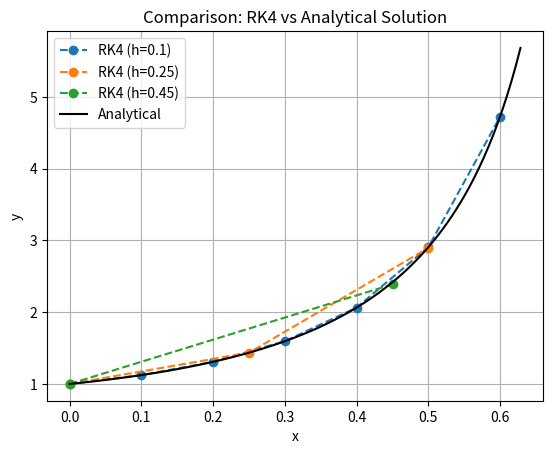
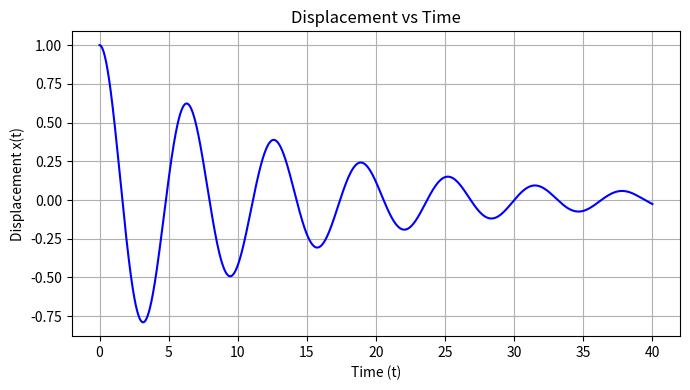
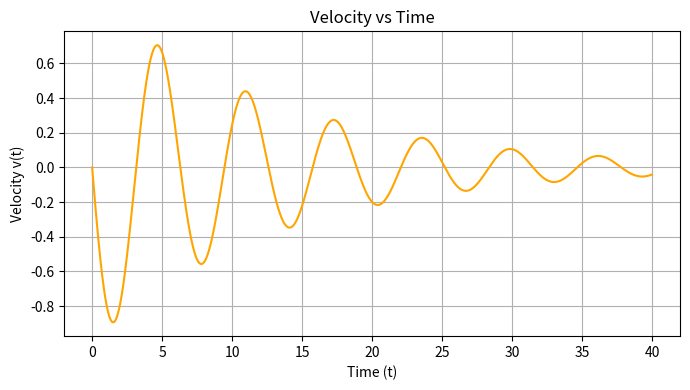
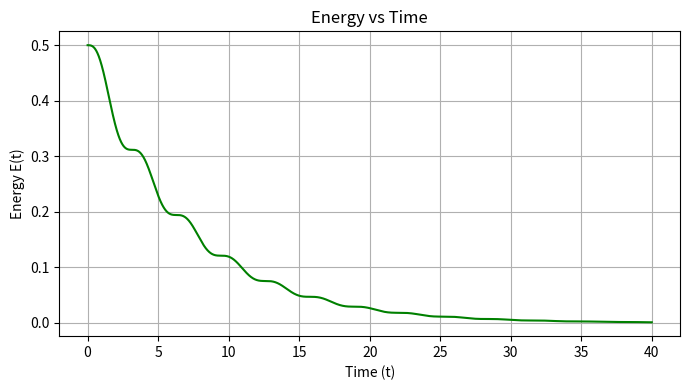
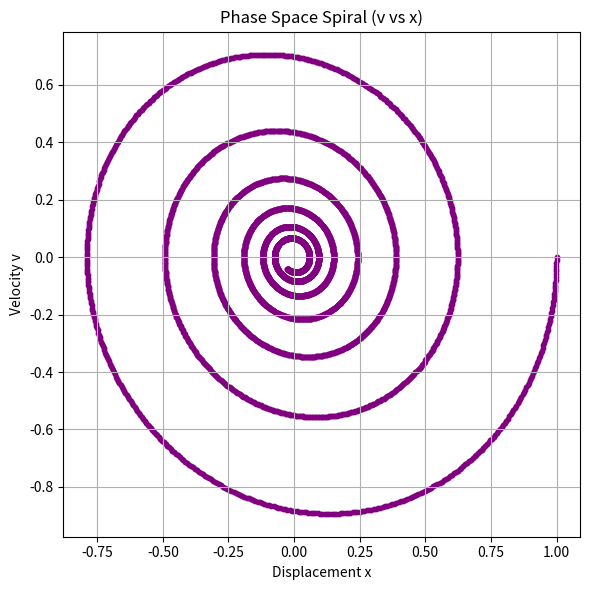

Here is the Python script that generated these plots, in order:
# [redacted]

# Assignment 14 – Solving ODEs usng RK-4 Method


# Runge-Kutta 4th Order Method for a First-Order ODE
# Equation: dy/dx = (x + y)^2,  y(0) = 1

import numpy as np
import matplotlib.pyplot as plt
import pandas as pd

# Function representing dy/dx
def f(x, y):
    return (x + y)**2

# Runge-Kutta 4th order method implementation FOR 1ST Order Dfferental eqn
def rk4(f, x0, y0, h, x_end):
    n = int((x_end - x0) / h)          # number of steps
    x_vals = [x0]                      # list to store x values
    y_vals = [y0]                      # list to store y values

    for i in range(n):
        # current values
        x, y = x_vals[-1], y_vals[-1]
# RK4 intermediate slopes
        k1 = f(x, y)
        k2 = f(x + h/2, y + k1*h/2)
        k3 = f(x + h/2, y + k2*h/2)
        k4 = f(x + h, y + k3*h)
    # combine slopes to find next y
        y_new = y + (h/6)*(k1 + 2*k2 + 2*k3 + k4)
        # update x and y lists
        x_vals.append(x + h)
        y_vals.append(y_new)
    return np.array(x_vals), np.array(y_vals)

# Analytical (exact) solution for comparison
def y_true(x):
    return np.tan(x + np.pi/4) - x

# Step sizes to test
h_values = [0.1, 0.25, 0.45]

# Loop over each step size
for h in h_values:
    # Compute RK4 numerical solution
    x, y = rk4(f, 0, 1, h, np.pi/5)
    # Compute analytical values at same x
    y_exact = y_true(x)

    # Display results in tabular form
    table = pd.DataFrame({
        'x': x,
        'RK4 y': y,
        'Analytical y': y_exact,
        'Error': np.abs(y - y_exact)
    })
    print(f"\n--- Results for step size h = {h} ---")
    print(table.to_string(index=False, float_format="%.5f"))

    # Plot RK4 results
    plt.plot(x, y, 'o--', label=f'RK4 (h={h})')

# Plot analytical curve for comparison
x_true = np.linspace(0, np.pi/5, 100)
plt.plot(x_true, y_true(x_true), 'k', label='Analytical')
plt.xlabel('x')
plt.ylabel('y')
plt.title('Comparison: RK4 vs Analytical Solution')
plt.legend()
plt.grid(True)
plt.show()











#Queston 2
# Runge-Kutta 4th Order Method for a Second-Order ODE
# Equation: ẍ + μẋ + ω²x = 0
# Initial conditions: x(0) = 1,  v(0) = 0

import numpy as np
import matplotlib.pyplot as plt
import pandas as pd

# --- Given parameters ---
mu = 0.15          # damping coefficient
omega = 1.0        # natural frequency
x0, v0 = 1.0, 0.0  # initial displacement and velocity
t_end, h = 40, 0.01  # total time and time step

#System of first-order ODEs
# x' = v
# v' = -μv - ω²x
def f(t, state):
    x, v = state
    dxdt = v
    dvdt = -mu * v - omega**2 * x
    return np.array([dxdt, dvdt])

# RK4 method for a system of two equations
def rk4_system(f, t0, state0, h, t_end):
    t_vals = [t0]          # list to store time values
    states = [state0]      # list to store [x, v] at each step
    while t_vals[-1] < t_end:
        t, s = t_vals[-1], states[-1]
        # four slopes as per RK4 formula
        k1 = f(t, s)
        k2 = f(t + h/2, s + h*k1/2)
        k3 = f(t + h/2, s + h*k2/2)
        k4 = f(t + h, s + h*k3)
        # combine to get next state
        s_new = s + (h/6)*(k1 + 2*k2 + 2*k3 + k4)
        t_vals.append(t + h)
        states.append(s_new)
    return np.array(t_vals), np.array(states)

#Solve the system using RK4
t, sol = rk4_system(f, 0, np.array([x0, v0]), h, t_end)
x, v = sol[:,0], sol[:,1]   # separate displacement and velocity
E = 0.5 * (v**2 + omega**2 * x**2)  # total mechanical energy

#Show sample results in a table
sample_idx = np.arange(0, len(t), 20)  # print every 20th point
table = pd.DataFrame({
    't': t[sample_idx],
    'x': x[sample_idx],
    'v': v[sample_idx],
    'E': E[sample_idx]
})
print("\n--- Sample Results (every 20th point) ---")
print(table.to_string(index=False, float_format="%.5f"))

#Separate Plots

# Displacement vs Time
plt.figure(figsize=(7,4))
plt.plot(t, x, color='blue')
plt.xlabel('Time (t)')
plt.ylabel('Displacement x(t)')
plt.title('Displacement vs Time')
plt.grid(True)
plt.tight_layout()
plt.savefig("displacement_vs_time.png", dpi=300)
plt.show()

#  Velocity vs Time
plt.figure(figsize=(7,4))
plt.plot(t, v, color='orange')
plt.xlabel('Time (t)')
plt.ylabel('Velocity v(t)')
plt.title('Velocity vs Time')
plt.grid(True)
plt.tight_layout()
plt.savefig("velocity_vs_time.png", dpi=300)
plt.show()

#  Energy vs Time
plt.figure(figsize=(7,4))
plt.plot(t, E, color='green')
plt.xlabel('Time (t)')
plt.ylabel('Energy E(t)')
plt.title('Energy vs Time')
plt.grid(True)
plt.tight_layout()
plt.savefig("energy_vs_time.png", dpi=300)
plt.show()

#  Phase Space Spiral (Scatter)
plt.figure(figsize=(6,6))
plt.scatter(x, v, s=10, color='purple')
plt.xlabel('Displacement x')
plt.ylabel('Velocity v')
plt.title('Phase Space Spiral (v vs x)')
plt.grid(True)
plt.tight_layout()
plt.savefig("phase_spiral_scatter.png", dpi=300)
plt.show()
